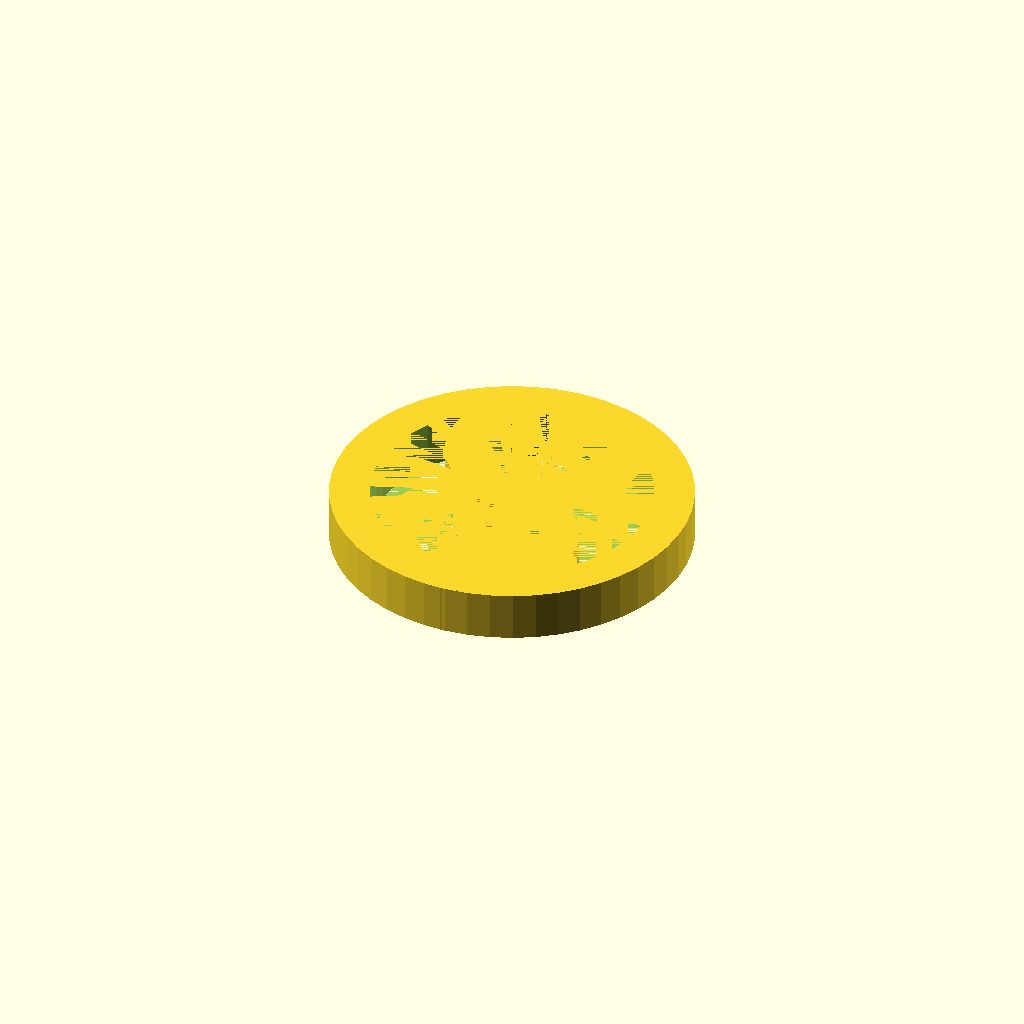
Cell 1: rendered with the file's own defaults.
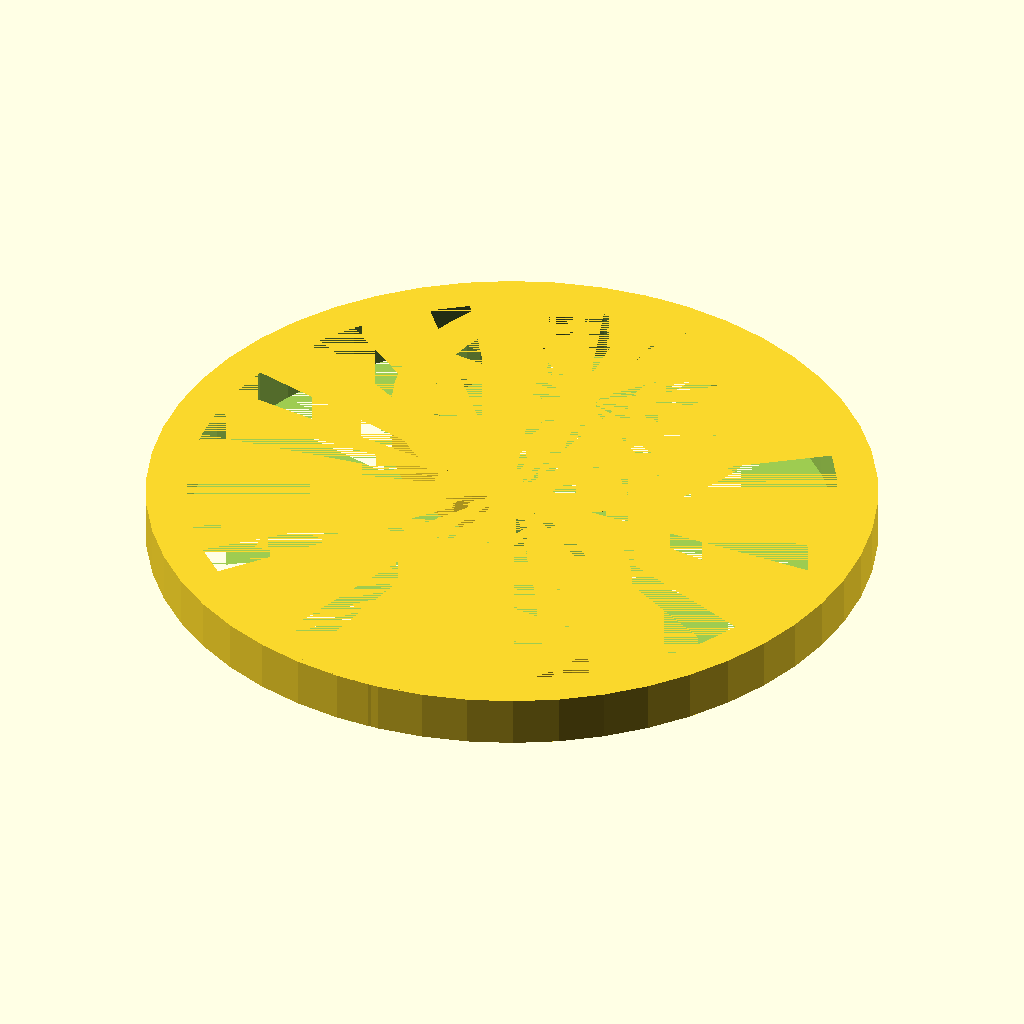
Cell 2: the same model with outer_diameter = 72.
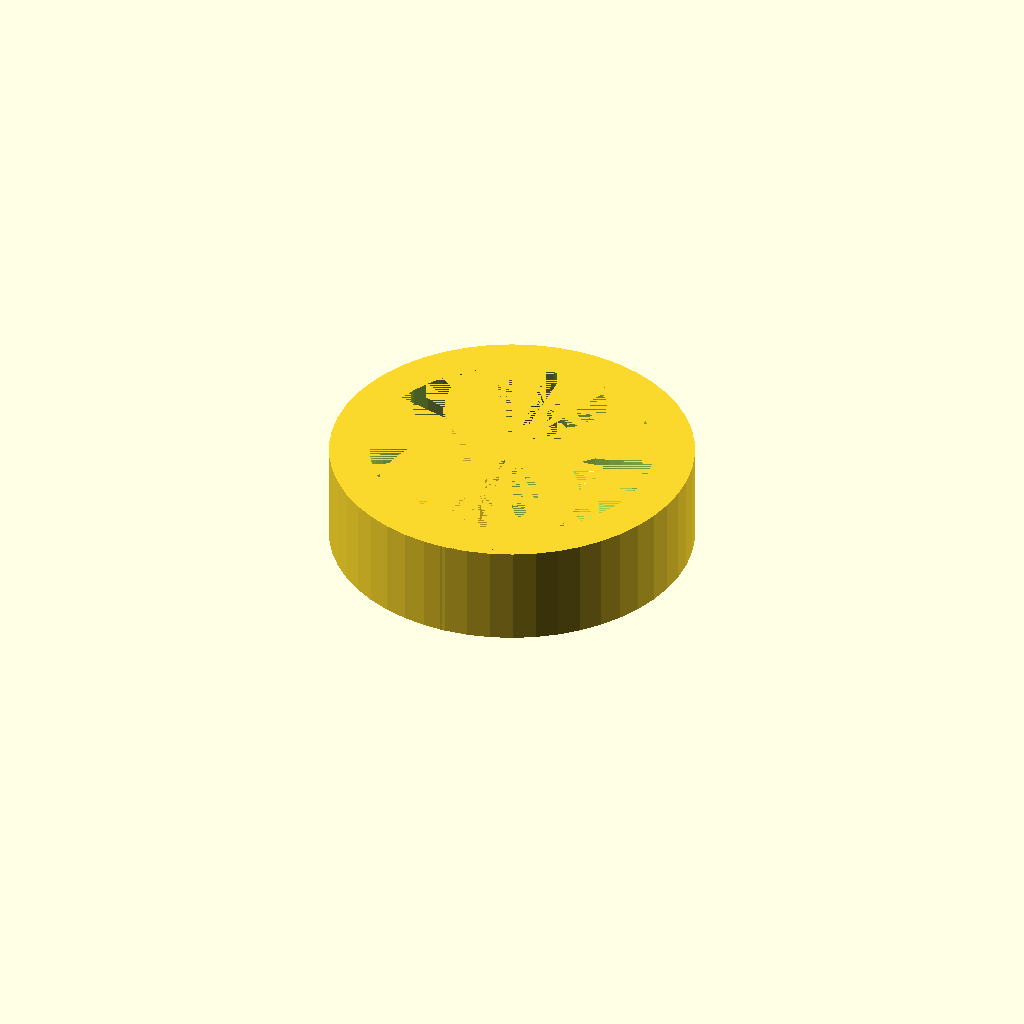
Cell 3: the same model with item_thickness = 10.
One fixed orthographic camera (rotation 55°, 0°, 25°; colour scheme Cornfield) for every cell.
The OpenSCAD source (inputs/thingiverse/thing-758682/taichi3d.scad):
// Diameter in mm
outer_diameter = 36; 
// any number
// Width in mm 
line_thickness = 4; 
// any number
// Thickness in mm
item_thickness = 5; 
// any number
module dr_build_outer(diameter,thickness,width) 
	{
	difference()
		{
		union()
			{
			cylinder(r=diameter/2 ,h=width, $fn=50);
			}
		union()
			{
			cylinder(r=(diameter/2)-thickness ,h=width, $fn=50);
			}
		}
	}
module dr_build_inner(diameter,thickness,width) 
	{
	difference()
		{
		union()
			{
			cylinder(r=(diameter+thickness)/4 ,h=width, $fn=50);
			}
		union()
			{
			cylinder(r=(diameter+thickness)/4-thickness ,h=width, $fn=50);
			}
		}
	}
module dr_half_build(diameter,thickness,width) 
	{
	difference()
		{
		union()
			{
			dr_build_outer(diameter,thickness,width);
			translate([0,(diameter/4)-thickness/4,0]) dr_build_inner(diameter,thickness,width);
			}
		union()
			{
			translate([0,-diameter/2,0]) cube([diameter/2,diameter,width]);
			}
		}	
	}
module dr_build(diameter,thickness,width) 
	{
	difference()
		{
		union()
			{
			dr_half_build(diameter,thickness,width);
			rotate([180,180,0]) dr_half_build(diameter,thickness,width);
			}
		union()
			{
			}
		}	
	}

dr_build(outer_diameter,line_thickness,item_thickness);
Parameter table extracted from the source (name, type, default, range or options):
outer_diameter: number, default 36
line_thickness: number, default 4
item_thickness: number, default 5
